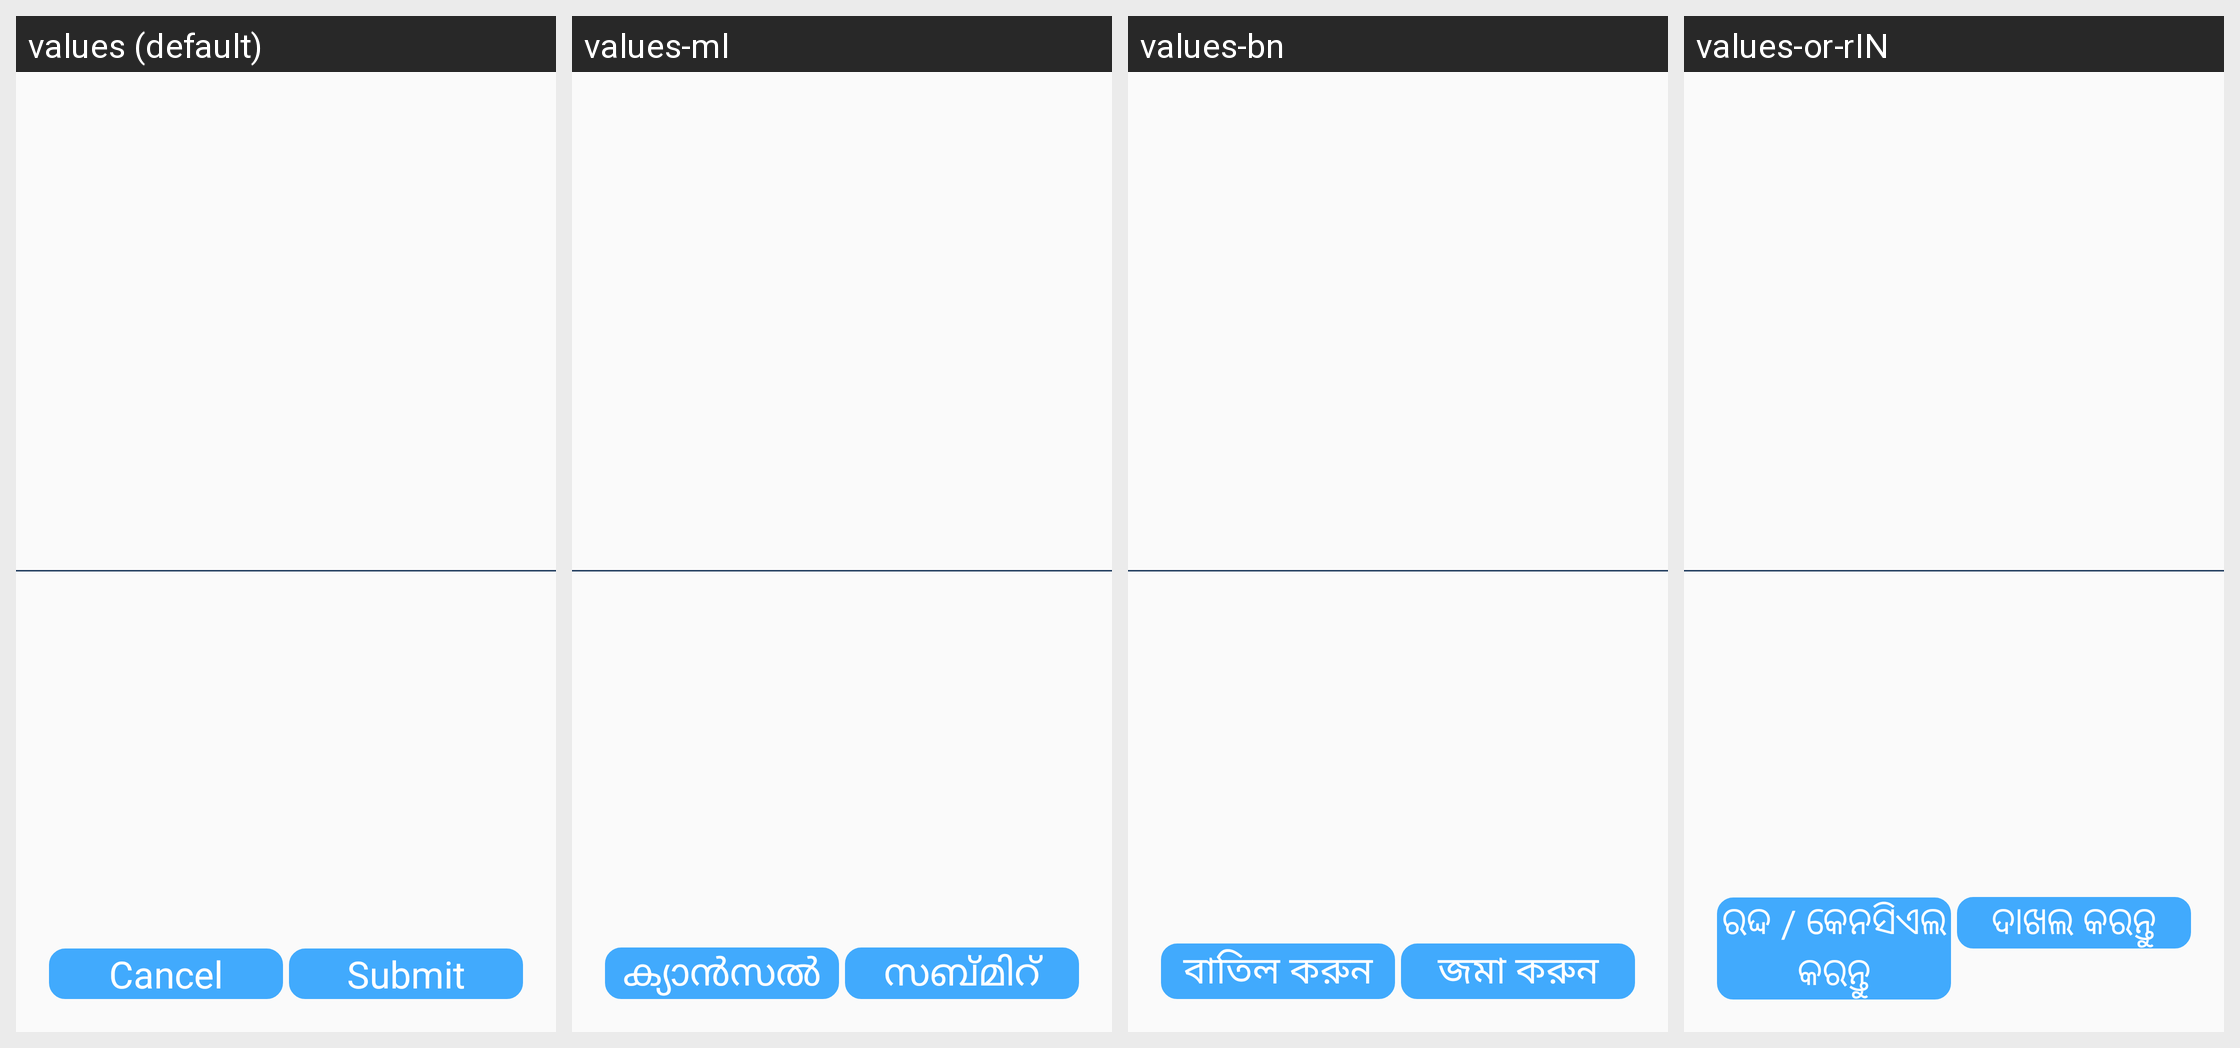

Here is an Android app screen in its default locale and in the app's own translations. Write out the translated-string differences for the strings that appear on this screen.
Android screen res/layout/select_language_dialog.xml rendered under 4 locales, left to right: values (default), values-ml, values-bn, values-or-rIN. Device: Nexus 5 (rendered at 1080×1920; each locale shown at half size, 540×960, under a caption strip naming it); theme AppTheme.
Other locales in the repository, not shown: values-as-rIN, values-gu-rIN, values-hi-rIN, values-kha, values-mi, values-mr-rIN, values-pa, values-ta.
Strings drawn on this screen, with the default value and each locale's value (text and hints the layout hard-codes, and strings that could not be matched under every locale, appear in the picture but are not listed):

cancel
  values: Cancel
  values-ml: ക്യാൻസൽ
  values-bn: বাতিল করুন
  values-or-rIN: ରଦ୍ଦ / କେନସିଏଲ କରନ୍ତୁ

submit
  values: Submit
  values-ml: സബ്മിറ്
  values-bn: জমা করুন
  values-or-rIN: ଦାଖଲ କରନ୍ତୁ
